The GitHub repository almatov1/potato-python contains a labelled image folder "dataset" with 2 categories: potato, purslane. Examples follow, each with its label.

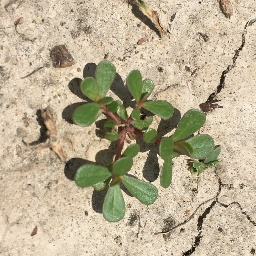
Label: purslane

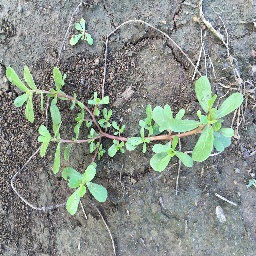
Label: purslane

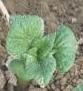
Label: potato

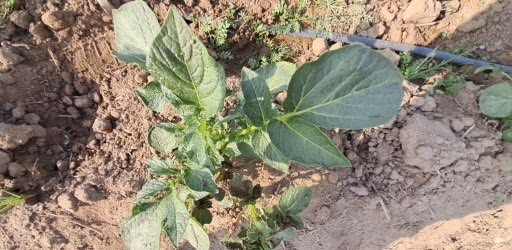
Label: potato

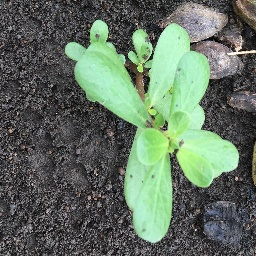
Label: purslane

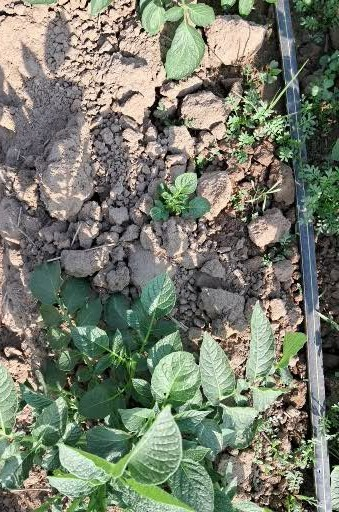
Label: potato
